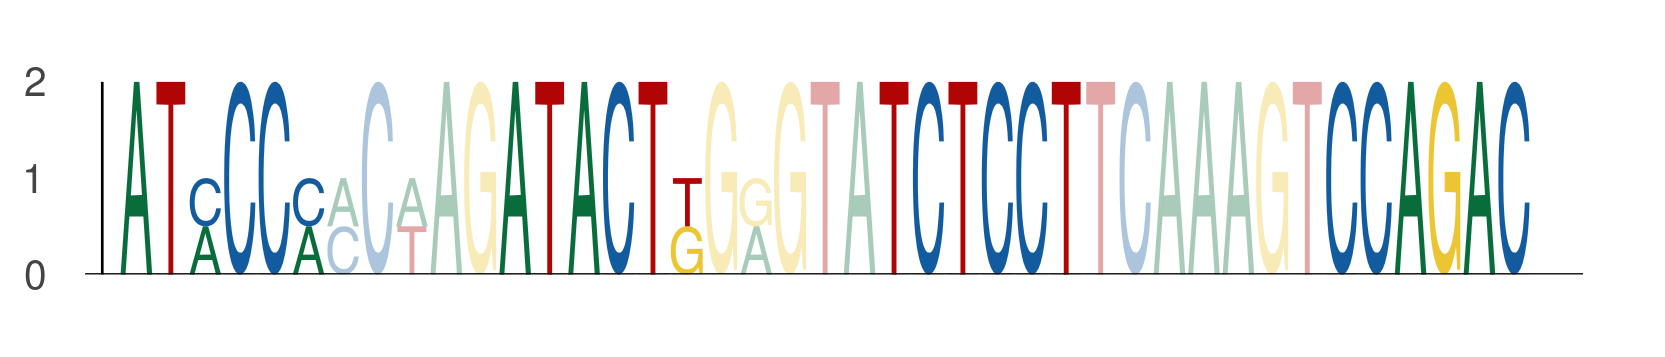

The table this chart was drawn from, first rows:
seq_index, start_position, end_position, is_reversed_complement
2430, 51, 57, 0
2430, 62, 68, 0
2430, 73, 79, 0
2430, 86, 92, 0
4921, 51, 57, 0
4921, 62, 68, 0
4921, 73, 79, 0
4921, 86, 92, 0
